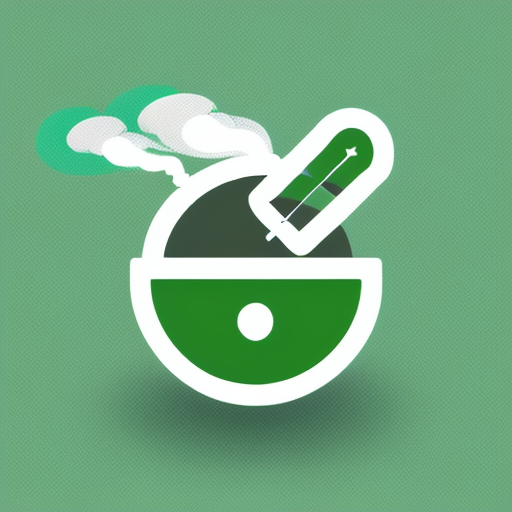
Generation parameters embedded in this image by AUTOMATIC1111 Stable Diffusion web UI or a fork of it (Forge, ...) (PNG 'parameters' text chunk):
Simple and iconic icon design of combining  smoking, smoke from cigarette and Artificial intelligence motifs, vector drawing, trending on behance ,simple, minimal, cute, happy, white background and green contents, JT
Negative prompt: photorealistic, complicated, horror, scary, shadow,  3 colors
Steps: 20, Sampler: DPM++ 2M SDE Karras, CFG scale: 9, Seed: 1025488457, Size: 512x512, Model hash: 107d2a241b, Model: cyberrealistic_v31, Version: v1.4.0-2-g8d0078b6